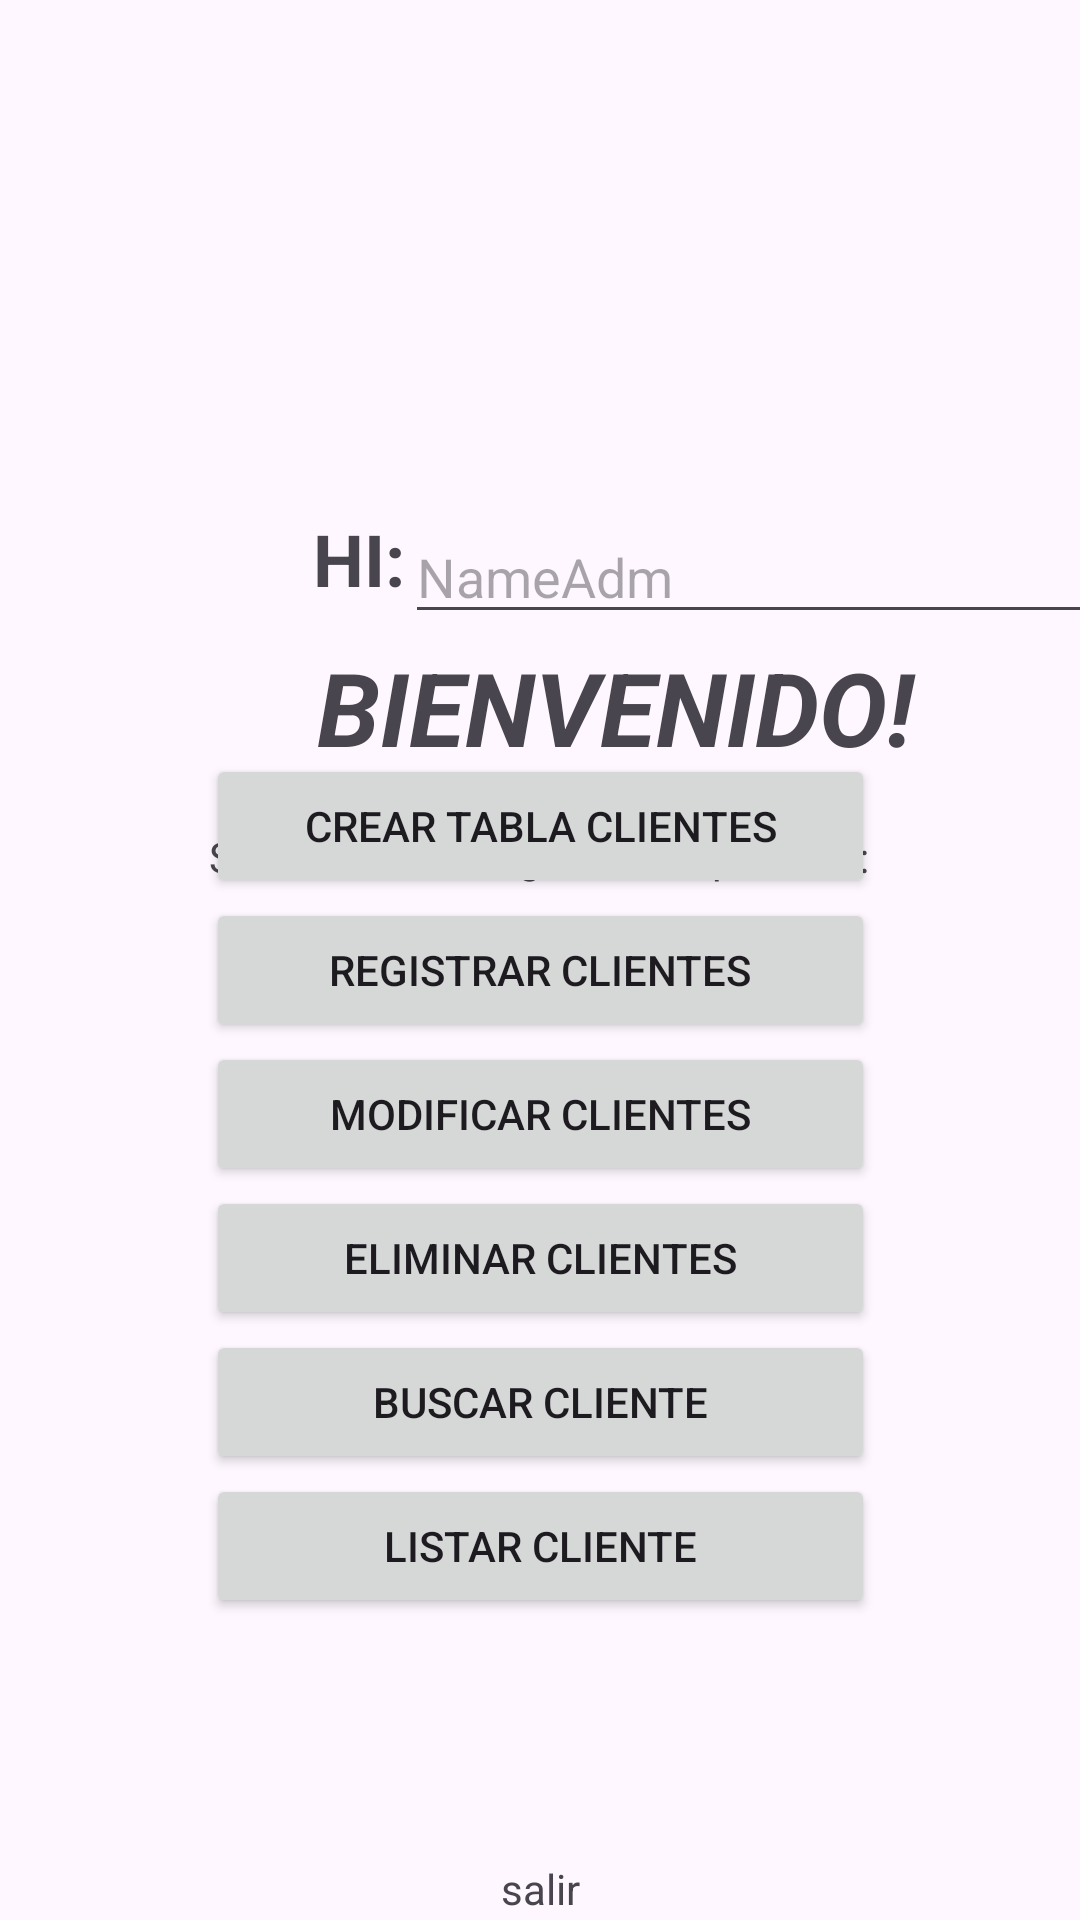

Reconstruct the res/layout file that produces this screen, plus the resources it refers to.
<!-- AndroidManifest.xml: application theme Theme.App_Hotel_app_mobiles -->
<!-- res/layout/activity_home.xml -->
<?xml version="1.0" encoding="utf-8"?>
<androidx.constraintlayout.widget.ConstraintLayout xmlns:android="http://schemas.android.com/apk/res/android"
    xmlns:app="http://schemas.android.com/apk/res-auto"
    xmlns:tools="http://schemas.android.com/tools"
    android:id="@+id/main"
    android:layout_width="match_parent"
    android:layout_height="match_parent"
    tools:context=".home">


    <ImageView
        android:id="@+id/imageView"
        android:layout_width="176dp"
        android:layout_height="128dp"
        app:layout_constraintBottom_toBottomOf="parent"
        app:layout_constraintEnd_toEndOf="parent"
        app:layout_constraintHorizontal_bias="0.544"
        app:layout_constraintStart_toStartOf="parent"
        app:layout_constraintTop_toTopOf="parent"
        app:layout_constraintVertical_bias="0.044"
        app:srcCompat="person" />

    <ImageView
        android:id="@+id/imageView2"
        android:layout_width="123dp"
        android:layout_height="107dp"
        app:layout_constraintBottom_toBottomOf="parent"
        app:layout_constraintEnd_toEndOf="parent"
        app:layout_constraintHorizontal_bias="1.0"
        app:layout_constraintStart_toStartOf="parent"
        app:layout_constraintTop_toTopOf="parent"
        app:layout_constraintVertical_bias="0.0"
        app:srcCompat="logo" />

    <LinearLayout
        android:id="@+id/linearLayout"
        android:layout_width="410dp"
        android:layout_height="94dp"
        android:orientation="vertical"
        app:layout_constraintBottom_toBottomOf="parent"
        app:layout_constraintTop_toBottomOf="@+id/imageView"
        app:layout_constraintVertical_bias="0.049"
        tools:layout_editor_absoluteX="1dp"
        tools:ignore="MissingConstraints">

        <LinearLayout
            android:layout_width="match_parent"
            android:layout_height="43dp"
            android:orientation="horizontal">

            <TextView
                android:id="@+id/textView2"
                android:layout_width="135dp"
                android:layout_height="match_parent"
                android:text="HI:"
                android:textAlignment="textEnd"
                android:textSize="24sp"
                android:textStyle="bold" />

            <EditText
                android:id="@+id/txtAdministrador"
                android:layout_width="236dp"
                android:layout_height="wrap_content"
                android:ems="10"
                android:hint="NameAdm"
                android:inputType="text" />

        </LinearLayout>

        <TextView
            android:id="@+id/textView3"
            android:layout_width="match_parent"
            android:layout_height="wrap_content"
            android:text="BIENVENIDO!"
            android:textAlignment="center"
            android:textSize="34sp"
            android:textStyle="bold|italic" />

    </LinearLayout>

    <TextView
        android:id="@+id/textView6"
        android:layout_width="wrap_content"
        android:layout_height="wrap_content"
        android:layout_marginTop="12dp"
        android:text="Seleccione las siguientes opciones:"
        app:layout_constraintEnd_toEndOf="parent"
        app:layout_constraintHorizontal_bias="0.497"
        app:layout_constraintStart_toStartOf="parent"
        app:layout_constraintTop_toBottomOf="@+id/linearLayout" />

    <LinearLayout
        android:id="@+id/linearLayout2"
        android:layout_width="223dp"
        android:layout_height="292dp"
        android:orientation="vertical"
        app:layout_constraintBottom_toBottomOf="parent"
        app:layout_constraintEnd_toEndOf="parent"
        app:layout_constraintStart_toStartOf="parent"
        app:layout_constraintTop_toTopOf="parent"
        app:layout_constraintVertical_bias="0.722">

        <Button
            android:id="@+id/btnCrearTabla"
            android:layout_width="match_parent"
            android:layout_height="wrap_content"
            android:text="Crear tabla Clientes" />

        <Button
            android:id="@+id/btnRegistrarClientes"
            android:layout_width="match_parent"
            android:layout_height="wrap_content"
            android:text="Registrar Clientes" />

        <Button
            android:id="@+id/btnModificar"
            android:layout_width="match_parent"
            android:layout_height="wrap_content"
            android:text="Modificar Clientes" />

        <Button
            android:id="@+id/btnEliminarClientes"
            android:layout_width="match_parent"
            android:layout_height="wrap_content"
            android:text="Eliminar Clientes" />

        <Button
            android:id="@+id/btnBuscarCliente"
            android:layout_width="match_parent"
            android:layout_height="wrap_content"
            android:text="Buscar Cliente" />

        <Button
            android:id="@+id/btnListarCliente"
            android:layout_width="match_parent"
            android:layout_height="wrap_content"
            android:text="Listar Cliente" />
    </LinearLayout>

    <LinearLayout
        android:layout_width="157dp"
        android:layout_height="104dp"
        android:gravity="center|top"
        android:orientation="vertical"
        app:layout_constraintBottom_toBottomOf="parent"
        app:layout_constraintEnd_toEndOf="parent"
        app:layout_constraintHorizontal_bias="0.501"
        app:layout_constraintStart_toStartOf="parent"
        app:layout_constraintTop_toTopOf="parent"
        app:layout_constraintVertical_bias="1.0">

        <ImageButton
            android:id="@+id/btnSalir"
            android:layout_width="wrap_content"
            android:layout_height="74dp"
            android:layout_margin="5dp"
            android:background="@null"
            app:srcCompat="salir" />

        <TextView
            android:id="@+id/textView7"
            android:layout_width="match_parent"
            android:layout_height="wrap_content"
            android:gravity="center"
            android:text="salir" />

    </LinearLayout>



</androidx.constraintlayout.widget.ConstraintLayout>
<!-- resources referenced by this layout -->
<resources>
  <style name="Theme.App_Hotel_app_mobiles" parent="Base.Theme.App_Hotel_app_mobiles" />
  <style name="Base.Theme.App_Hotel_app_mobiles" parent="Theme.Material3.DayNight.NoActionBar">
          
          
      </style>
</resources>
